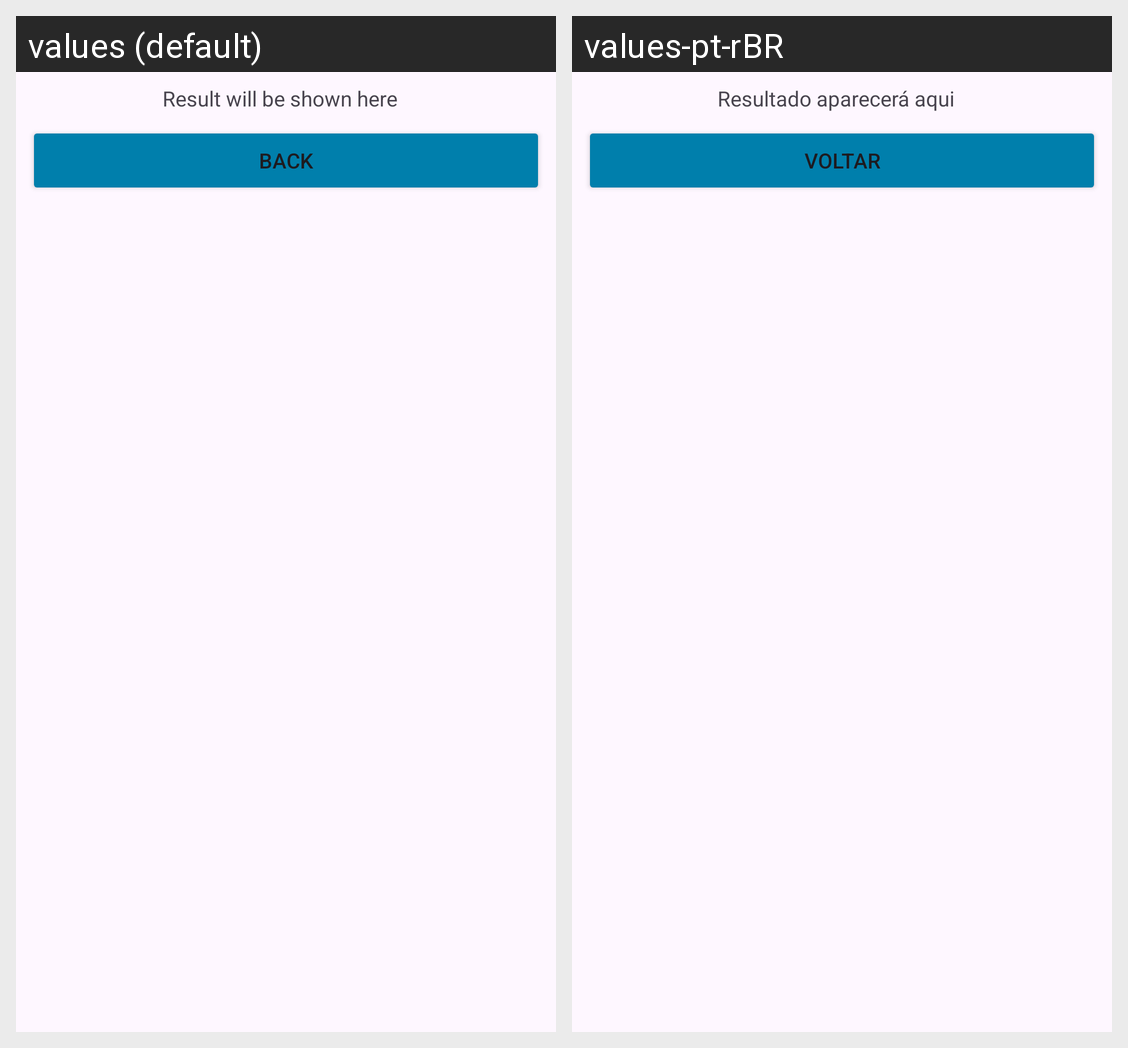

Translations of the strings shown on this Android screen, per locale in the grid:
Android screen res/layout/activity_resultado.xml rendered under 2 locales, left to right: values (default), values-pt-rBR. Device: Nexus 5 (rendered at 1080×1920; each locale shown at half size, 540×960, under a caption strip naming it); theme Theme.OceanAndroidJornadaMar2024.
Strings drawn on this screen, with the default value and each locale's value (text and hints the layout hard-codes, and strings that could not be matched under every locale, appear in the picture but are not listed):

result_will_be_shown_here
  values: Result will be shown here
  values-pt-rBR: Resultado aparecerá aqui

back
  values: Back
  values-pt-rBR: Voltar
